Run: headless pygame with SDL's dummy video driver; simulated clock (each Clock.tick advances the game by its frame time, no real sleeping); random seed 0; keys injected as events and as key.get_pressed() state; no mouse input.
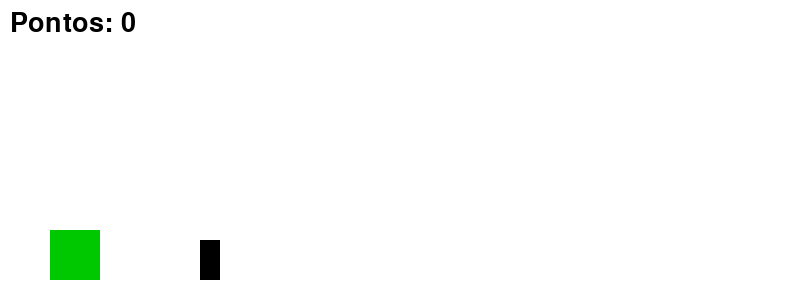
Frame 1 of 2 · flips 1–60 · no input
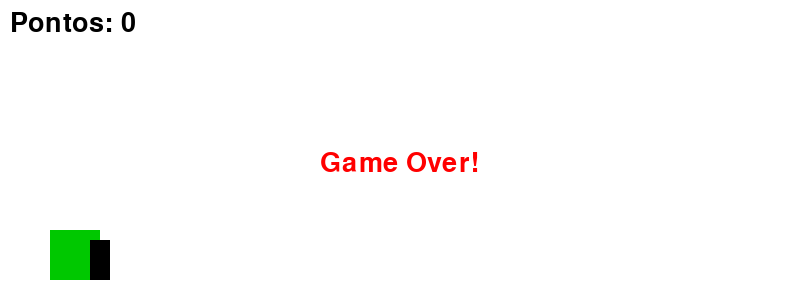
Frame 2 of 2 · flips 61–180 · tapped SPACE, RETURN · held RIGHT (→), D (game ended)

The pygame program that drew these frames:

import pygame
import random

# Inicialização do Pygame
pygame.init()

# Tamanho da tela
LARGURA = 800
ALTURA = 300
TELA = pygame.display.set_mode((LARGURA, ALTURA))
pygame.display.set_caption("Jogo do Dinossauro")

# Cores
BRANCO = (255, 255, 255)
PRETO = (0, 0, 0)
VERDE = (0, 200, 0)

# Fonte
fonte = pygame.font.SysFont(None, 40)

# Relógio
clock = pygame.time.Clock()
FPS = 30

# Dinossauro
dino_largura = 50
dino_altura = 50
dino_x = 50
dino_y = ALTURA - dino_altura - 20
dino_pulando = False
velocidade_pulo = 10
gravidade = 1

# Obstáculo
obst_largura = 20
obst_altura = 40
obst_x = LARGURA
obst_y = ALTURA - obst_altura - 20
velocidade_obstaculo = 10

# Pontuação
pontos = 0

# Função para desenhar o dinossauro
def desenhar_dino(x, y):
    pygame.draw.rect(TELA, VERDE, [x, y, dino_largura, dino_altura])

# Função para desenhar o obstáculo
def desenhar_obstaculo(x, y):
    pygame.draw.rect(TELA, PRETO, [x, y, obst_largura, obst_altura])

# Função para mostrar pontuação
def mostrar_pontos(pontos):
    texto = fonte.render(f"Pontos: {pontos}", True, PRETO)
    TELA.blit(texto, (10, 10))

# Função para detectar colisão
def colisao(rect1, rect2):
    return rect1.colliderect(rect2)

# Loop principal
rodando = True
pulo_vel = 0

while rodando:
    TELA.fill(BRANCO)

    for evento in pygame.event.get():
        if evento.type == pygame.QUIT:
            rodando = False

    # Pulo
    teclas = pygame.key.get_pressed()
    if teclas[pygame.K_SPACE] and not dino_pulando:
        dino_pulando = True
        pulo_vel = -velocidade_pulo

    if dino_pulando:
        dino_y += pulo_vel
        pulo_vel += gravidade
        if dino_y >= ALTURA - dino_altura - 20:
            dino_y = ALTURA - dino_altura - 20
            dino_pulando = False

    # Movimento do obstáculo
    obst_x -= velocidade_obstaculo
    if obst_x < -obst_largura:
        obst_x = LARGURA + random.randint(200, 600)
        pontos += 1

    # Colisão
    dino_rect = pygame.Rect(dino_x, dino_y, dino_largura, dino_altura)
    obst_rect = pygame.Rect(obst_x, obst_y, obst_largura, obst_altura)

    if colisao(dino_rect, obst_rect):
        texto = fonte.render("Game Over!", True, (255, 0, 0))
        TELA.blit(texto, (LARGURA // 2 - 80, ALTURA // 2))
        pygame.display.update()
        pygame.time.wait(2000)
        rodando = False

    # Desenhar tudo
    desenhar_dino(dino_x, dino_y)
    desenhar_obstaculo(obst_x, obst_y)
    mostrar_pontos(pontos)

    pygame.display.update()
    clock.tick(FPS)

pygame.quit()
